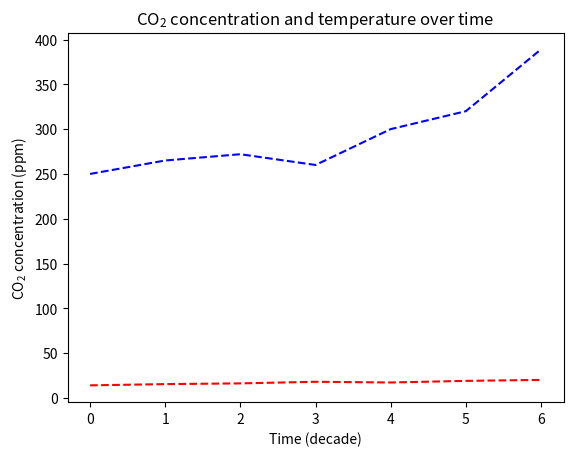

Source code (Python):
import matplotlib.pyplot as plt

time = range(0, 7)
co2 = [250, 265, 272, 260, 300, 320, 389]
temp = [14.1, 15.5, 16.3, 18.1, 17.3, 19.1, 20.2]

plt.plot(time, co2, '--b')
plt.plot(time, temp, '--r')
plt.title('$\mathregular{CO_2}$ concentration and temperature over time')
plt.ylabel('$\mathregular{CO_2}$ concentration (ppm)')
plt.xlabel('Time (decade)')
plt.pause(5)

plt.savefig('co2_temp.pdf')


